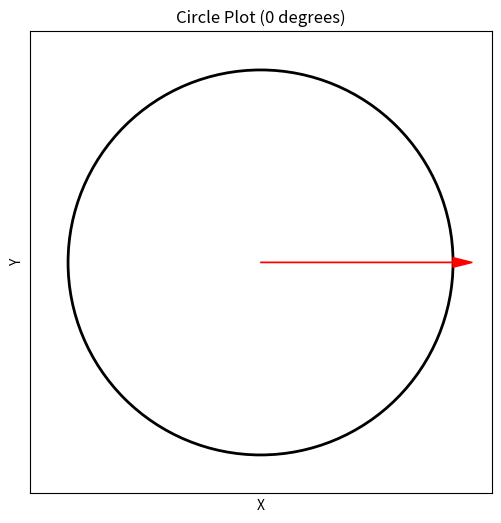

Write the Python code that produced this figure.
import matplotlib.pyplot as plt
import numpy as np

# Degree input
degree = 0

# Convert degree to radians
radian = np.radians(degree)

# Create a figure and axes
fig, ax = plt.subplots(figsize=(6, 6))

# Create a circle
circle = plt.Circle((0, 0), 1, fill=False, color='black', linewidth=2)
ax.add_artist(circle)

# Draw a line from the center to the specified degree
x1, y1 = np.cos(radian), np.sin(radian)
ax.arrow(0, 0, x1, y1, head_width=0.05, head_length=0.1, fc='r', ec='r')

# Set axis limits and aspect ratio
ax.set_xlim(-1.2, 1.2)
ax.set_ylim(-1.2, 1.2)
ax.set_aspect('equal')

# Set labels and title
ax.set_xlabel('X')
ax.set_ylabel('Y')
ax.set_title(f'Circle Plot ({degree} degrees)')

# Remove axis ticks
ax.set_xticks([])
ax.set_yticks([])

# Show the plot
plt.show()
